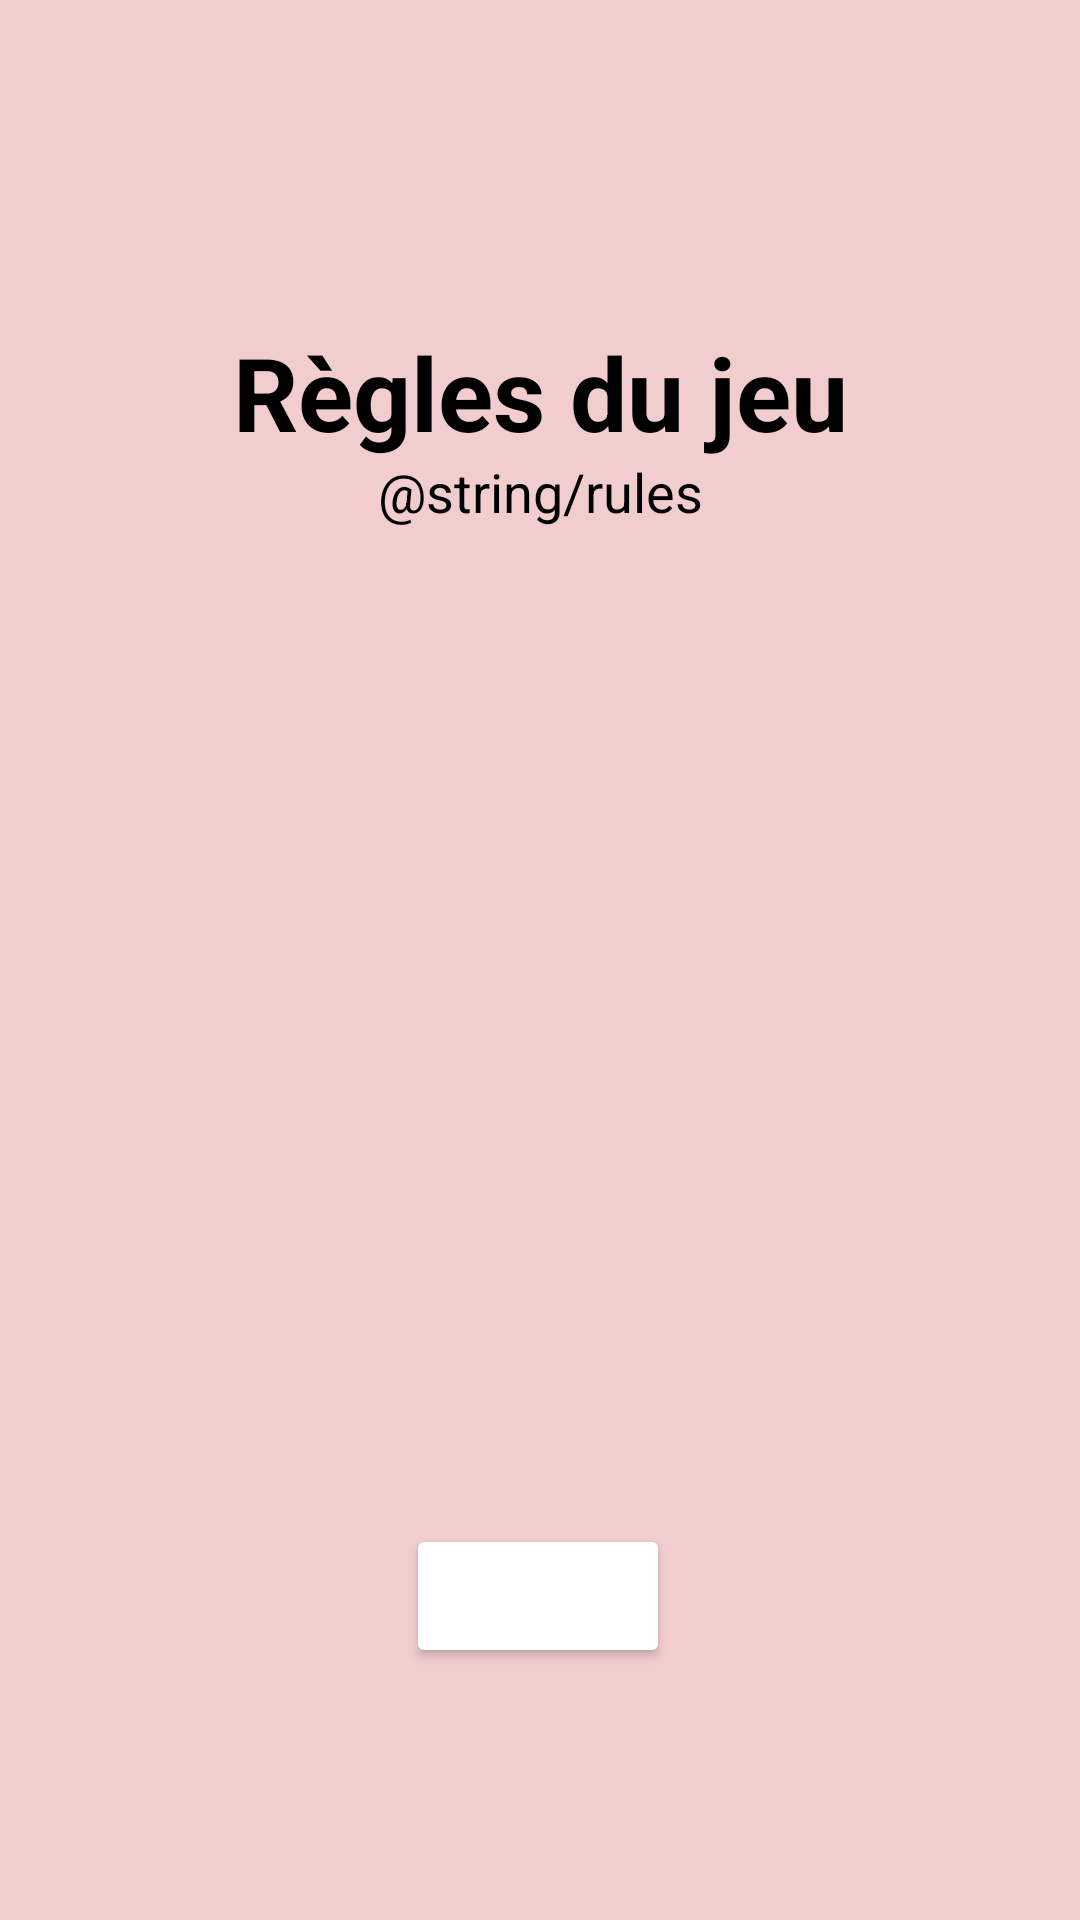

This screen was rendered from an Android layout file. Write that file and the resources it references.
<!-- AndroidManifest.xml: application theme Theme.MotAMot -->
<!-- res/layout/activity_rules.xml -->
<?xml version="1.0" encoding="utf-8"?>
<androidx.constraintlayout.widget.ConstraintLayout xmlns:android="http://schemas.android.com/apk/res/android"
    xmlns:app="http://schemas.android.com/apk/res-auto"
    xmlns:tools="http://schemas.android.com/tools"
    android:id="@+id/main"
    android:layout_width="match_parent"
    android:layout_height="match_parent"
    android:background="@color/light_color"
    tools:context=".RulesActivity">

    <TextView
        android:id="@+id/tvRulesTitle"
        android:layout_width="wrap_content"
        android:layout_height="wrap_content"
        android:layout_marginTop="108dp"
        android:text="@string/rulesTitle"
        android:textColor="@color/dark_color"
        android:textSize="34sp"
        android:textStyle="bold"
        app:layout_constraintEnd_toEndOf="parent"
        app:layout_constraintStart_toStartOf="parent"
        app:layout_constraintTop_toTopOf="parent" />

    <Button
        android:id="@+id/btnBackRules"
        android:layout_width="wrap_content"
        android:layout_height="wrap_content"
        android:layout_marginBottom="84dp"
        android:backgroundTint="@color/contrast_color_2"
        android:text="@string/btn_back"
        android:textColor="@color/white"
        app:cornerRadius="10dp"
        app:layout_constraintBottom_toBottomOf="parent"
        app:layout_constraintEnd_toEndOf="parent"
        app:layout_constraintHorizontal_bias="0.498"
        app:layout_constraintStart_toStartOf="parent" />

    <TextView
        android:id="@+id/tvRules"
        android:layout_width="329dp"
        android:layout_height="359dp"
        android:text="@string/rules"
        android:textAlignment="center"
        android:textColor="@color/dark_color"
        android:textSize="18sp"
        app:layout_constraintBottom_toTopOf="@+id/btnBackRules"
        app:layout_constraintEnd_toEndOf="parent"
        app:layout_constraintStart_toStartOf="parent"
        app:layout_constraintTop_toBottomOf="@+id/tvRulesTitle"
        app:layout_constraintVertical_bias="0.433" />

</androidx.constraintlayout.widget.ConstraintLayout>
<!-- resources referenced by this layout -->
<resources>
  <color name="dark_color">#FF000000</color>
  <color name="light_color">#F2CDCD</color>
  <color name="white">#FFFFFFFF</color>
  <string name="btn_back">Retour</string>
  <string name="rulesTitle">Règles du jeu</string>
  <style name="Theme.MotAMot" parent="Base.Theme.MotAMot" />
  <style name="Base.Theme.MotAMot" parent="Theme.Material3.DayNight.NoActionBar">
          
          
      </style>
</resources>
